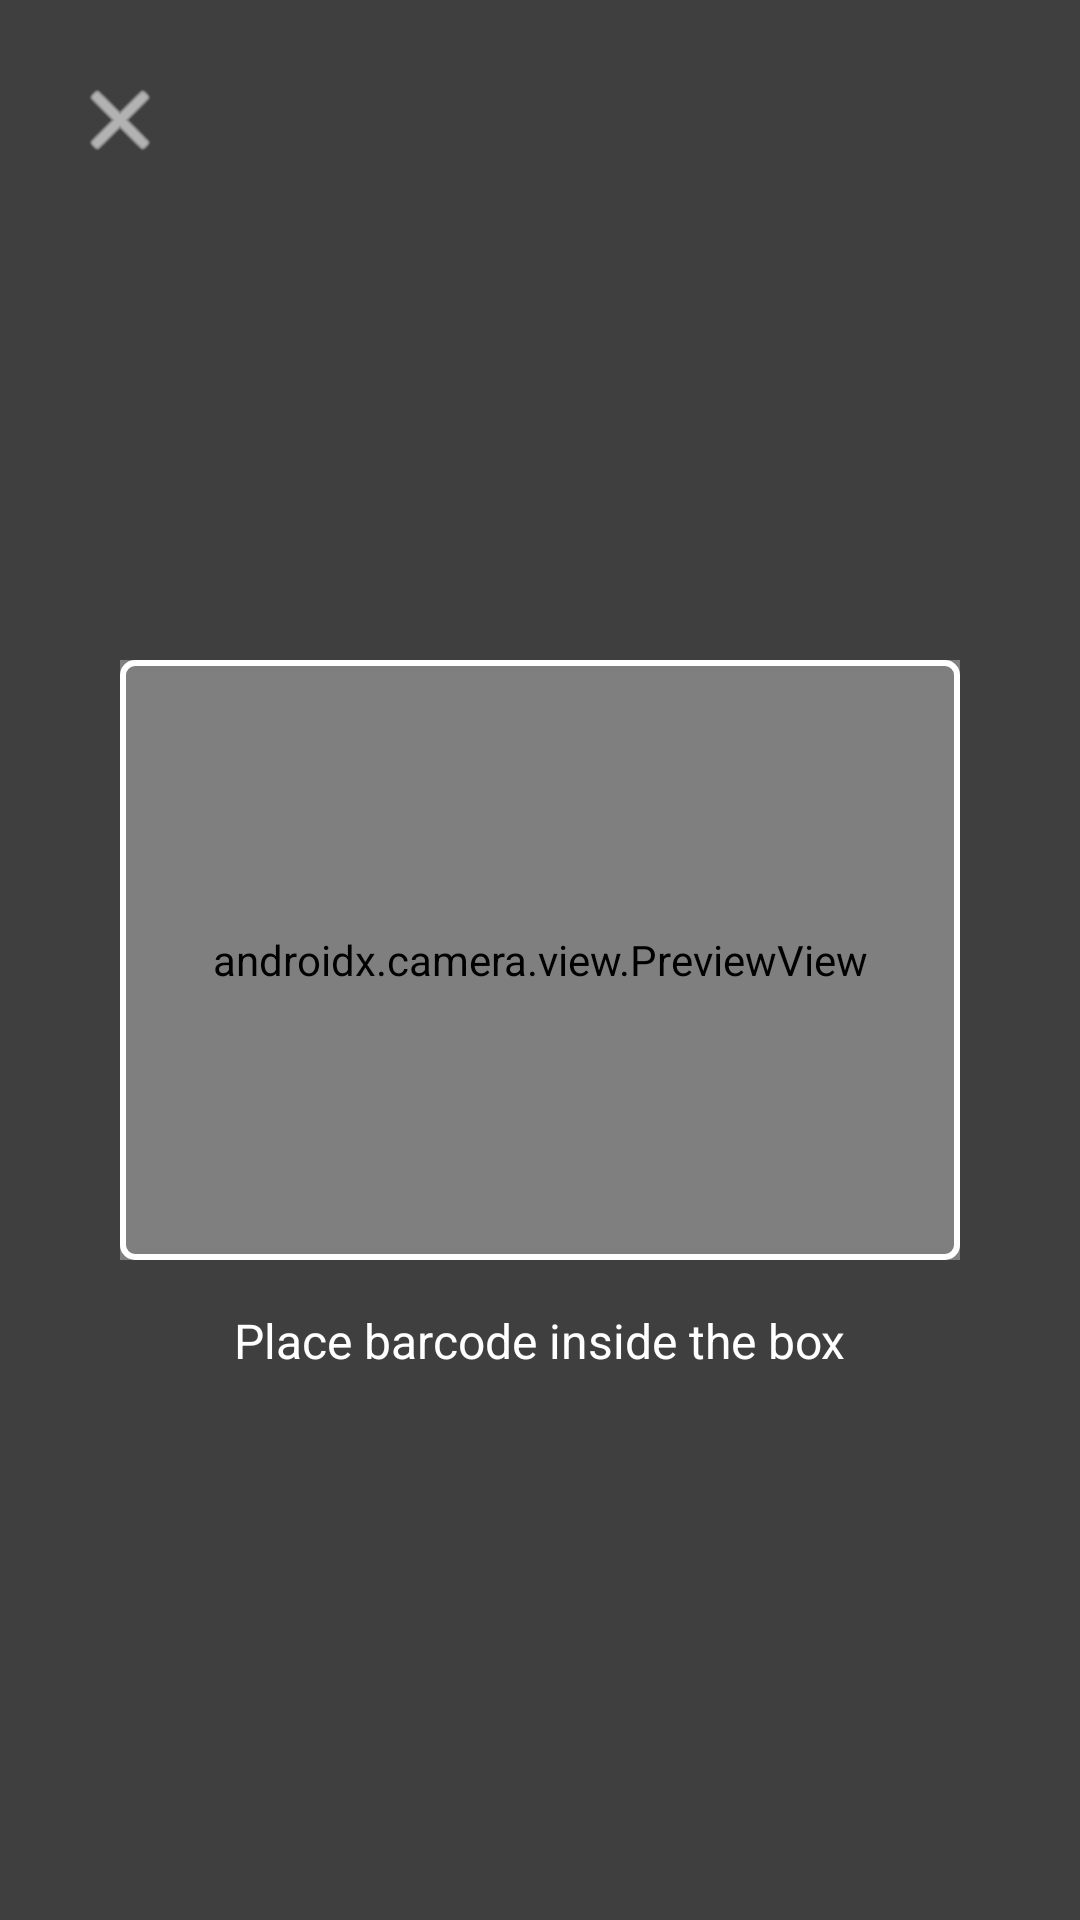

Produce the Android XML layout that renders to this screen, including the resource entries it uses.
<!-- AndroidManifest.xml: application theme Theme.BookLog -->
<!-- res/layout/activity_barcode_scanner.xml -->
<?xml version="1.0" encoding="utf-8"?>
<androidx.constraintlayout.widget.ConstraintLayout xmlns:android="http://schemas.android.com/apk/res/android"
    xmlns:app="http://schemas.android.com/apk/res-auto"
    android:layout_width="match_parent"
    android:layout_height="match_parent"
    android:background="@color/black">

    <androidx.camera.view.PreviewView
        android:id="@+id/previewView"
        android:layout_width="match_parent"
        android:layout_height="match_parent" />

    
    <View
        android:id="@+id/overlay_top"
        android:layout_width="match_parent"
        android:layout_height="0dp"
        android:background="#80000000"
        app:layout_constraintTop_toTopOf="parent"
        app:layout_constraintBottom_toTopOf="@+id/scan_box" />

    <View
        android:id="@+id/overlay_bottom"
        android:layout_width="match_parent"
        android:layout_height="0dp"
        android:background="#80000000"
        app:layout_constraintTop_toBottomOf="@+id/scan_box"
        app:layout_constraintBottom_toBottomOf="parent" />

    <View
        android:id="@+id/overlay_left"
        android:layout_width="0dp"
        android:layout_height="0dp"
        android:background="#80000000"
        app:layout_constraintStart_toStartOf="parent"
        app:layout_constraintEnd_toStartOf="@+id/scan_box"
        app:layout_constraintTop_toTopOf="@+id/scan_box"
        app:layout_constraintBottom_toBottomOf="@+id/scan_box" />

    <View
        android:id="@+id/overlay_right"
        android:layout_width="0dp"
        android:layout_height="0dp"
        android:background="#80000000"
        app:layout_constraintStart_toEndOf="@+id/scan_box"
        app:layout_constraintEnd_toEndOf="parent"
        app:layout_constraintTop_toTopOf="@+id/scan_box"
        app:layout_constraintBottom_toBottomOf="@+id/scan_box" />

    <View
        android:id="@+id/scan_box"
        android:layout_width="280dp"
        android:layout_height="200dp"
        android:background="@drawable/scanner_box_border"
        app:layout_constraintTop_toTopOf="parent"
        app:layout_constraintBottom_toBottomOf="parent"
        app:layout_constraintStart_toStartOf="parent"
        app:layout_constraintEnd_toEndOf="parent" />

    <TextView
        android:layout_width="wrap_content"
        android:layout_height="wrap_content"
        android:text="Place barcode inside the box"
        android:textColor="@color/white"
        android:textSize="16sp"
        android:layout_marginTop="16dp"
        app:layout_constraintTop_toBottomOf="@+id/scan_box"
        app:layout_constraintStart_toStartOf="parent"
        app:layout_constraintEnd_toEndOf="parent" />

    <ImageButton
        android:id="@+id/close_btn"
        android:layout_width="48dp"
        android:layout_height="48dp"
        android:layout_margin="16dp"
        android:background="?attr/selectableItemBackgroundBorderless"
        android:src="@android:drawable/ic_menu_close_clear_cancel"
        app:layout_constraintTop_toTopOf="parent"
        app:layout_constraintStart_toStartOf="parent"
        app:tint="@color/white" />

</androidx.constraintlayout.widget.ConstraintLayout>
<!-- resources referenced by this layout -->
<resources>
  <color name="black">#000000</color>
  <color name="white">#ffffff</color>
  <!-- drawable scanner_box_border (drawable) -->
  <?xml version="1.0" encoding="utf-8"?>
  <shape xmlns:android="http://schemas.android.com/apk/res/android">
      <stroke
          android:width="2dp"
          android:color="@color/white" />
      <corners android:radius="4dp" />
  </shape>
  <style name="Theme.BookLog" parent="Theme.MaterialComponents.Light.NoActionBar">
          <item name="colorPrimary">#1a2847</item>
          <item name="colorPrimaryDark">#1a2847</item>
          <item name="colorAccent">#1a2847</item>
          <item name="android:windowBackground">@color/bg_light</item>
      </style>
  <color name="bg_light">#f9f9f9</color>
</resources>
